Labelled photos from "real_crops", an image-classification folder in FilipeM7S/FruitCam-AI-BUSINESS. The possible labels are: nao podre, podre.

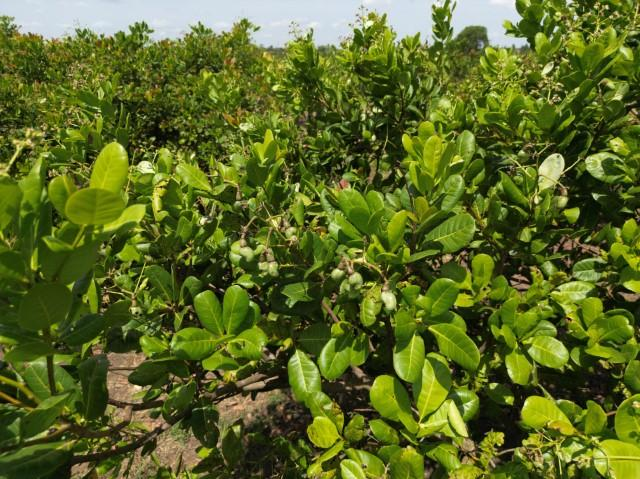
Label: podre

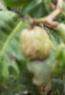
Label: nao podre

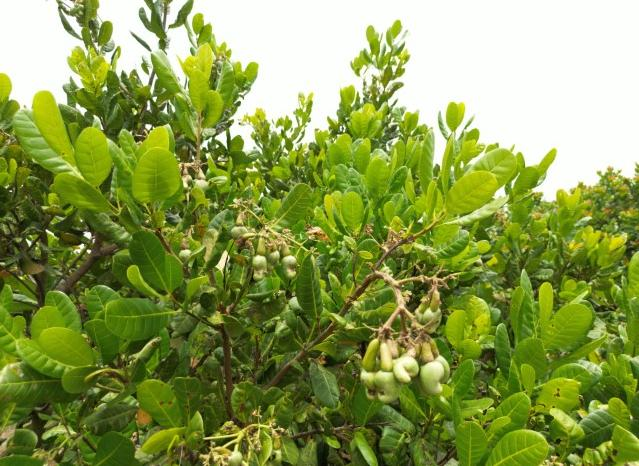
Label: podre

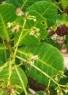
Label: nao podre

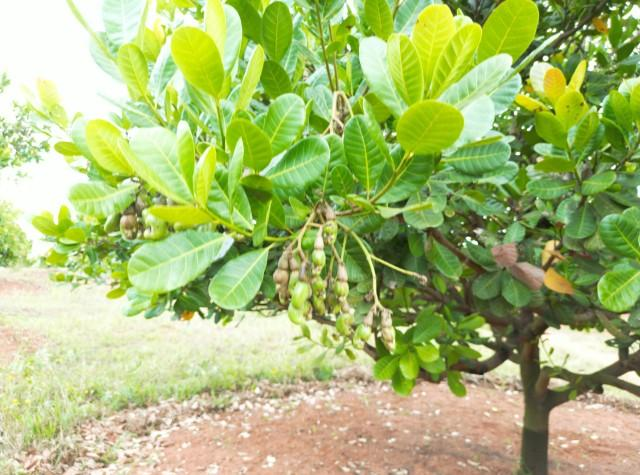
Label: podre

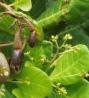
Label: nao podre
